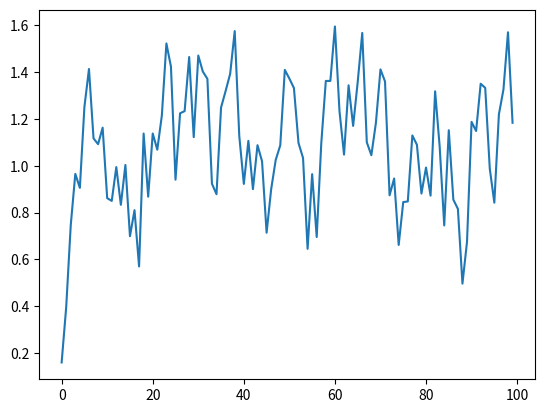

Reproduce this figure in Python.
import numpy as np
import matplotlib.pyplot as plt

# 1d domain
x = np.arange(-50.0, 50.0, 1.0)

# define rbf covariance kernel
def rbf_kernel(x, l):
    dist_matrix = np.abs(x[:, None] - x[None, :])
    kernel_matrix = np.exp(-dist_matrix / (2 * l ** 2))
    return kernel_matrix

test = rbf_kernel(x, 1.0)
#print(test)
#print(test.shape)

# compute lower triangular cholesky decomp
L = np.linalg.cholesky(test)
#print(L)

# draw uncorrelated noise
xi = np.random.rand(L.shape[1])
#print(xi)

# calculate field
Z = 0 + L @ xi
#print(Z)

plt.plot(Z)
plt.show()
